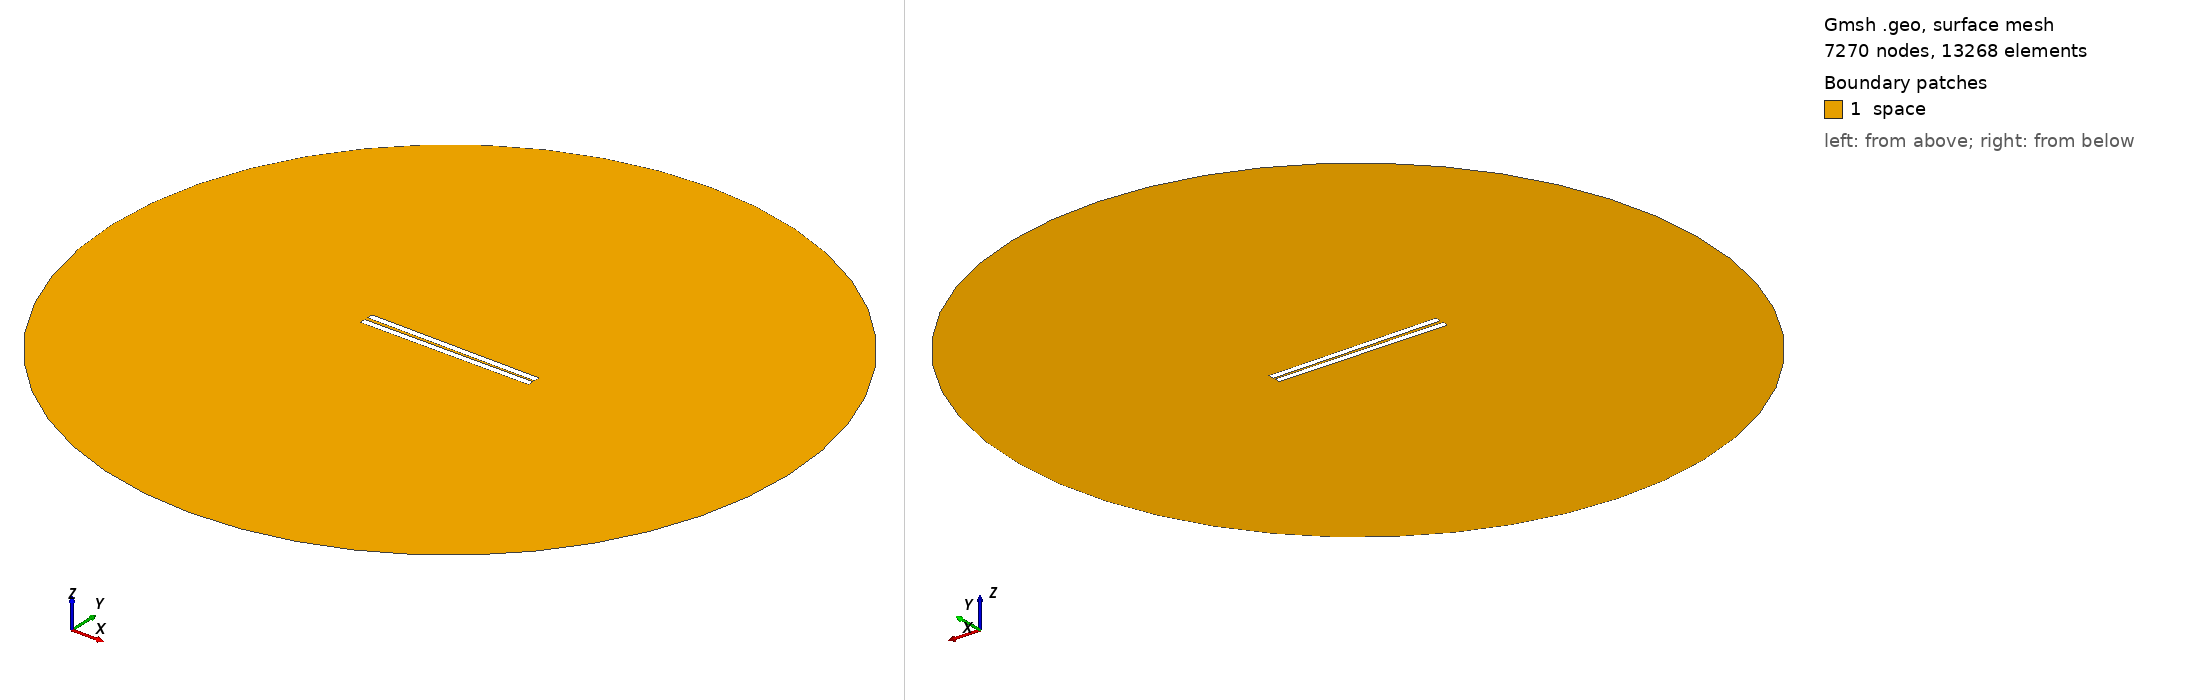

Gmsh geometry script, surface-meshed: 7270 nodes, 13268 surface elements. Boundary patches (legend numbers): 1 space. Left view from above one corner, right view from below the opposite corner. Legend entries are the model's physical surfaces. The drawing asked Gmsh for element sizes between 1% and 20% of the model's largest extent; the script's own settings can give other sizes.

=== 218.geo (drawn) ===
// Set the geometry kernel
SetFactory("OpenCASCADE");

//---------------------------------------
// Rectangles
//---------------------------------------

// Rectangle 1 (top)
Point(1) = {-49.78888888888889, 0.8055555555555556, 0, 1.0};
Point(2) = {49.78888888888889, 0.8055555555555556, 0, 1.0};
Point(3) = {49.78888888888889, 4.383333333333333, 0, 1.0};
Point(4) = {-49.78888888888889, 4.383333333333333, 0, 1.0};

Line(1) = {1, 2};
Line(2) = {2, 3};
Line(3) = {3, 4};
Line(4) = {4, 1};

Line Loop(1) = {1, 2, 3, 4};
Plane Surface(1) = {1};

Rotate { {0, 0, 1}, {0,  0.8055555555555556,  0}, -0.01 } {
  Surface{1};
}

// Rectangle 2 (bottom)
Point(5) = {-49.78888888888889, -0.8055555555555556, 0, 1.0};
Point(6) = {49.78888888888889, -0.8055555555555556, 0, 1.0};
Point(7) = {49.78888888888889, -4.383333333333333, 0, 1.0};
Point(8) = {-49.78888888888889, -4.383333333333333, 0, 1.0};

Line(5) = {5, 6};
Line(6) = {6, 7};
Line(7) = {7, 8};
Line(8) = {8, 5};

Line Loop(2) = {5, 6, 7, 8};
Plane Surface(2) = {2}; 


//---------------------------------------
// Circle
//---------------------------------------

// Define points
Point(9) = {0, 0, 0};        // Center
Point(10) = {200, 0, 0};     // Start point
Point(11) = {0, 200, 0};     // 90 degrees
Point(12) = {-200, 0, 0};    // 180 degrees
Point(13) = {0, -200, 0};    // 270 degrees

// Define circle arcs (each needs start, center, end)
Circle(9) = {10, 9, 11};
Circle(10) = {11, 9, 12};
Circle(11) = {12, 9, 13};
Circle(12) = {13, 9, 10};

// Define curve loop and surface if needed
Curve Loop(3) = {9, 10, 11, 12};
Surface(3) = {3};

//---------------------------------------
// Define Physical Groups
//---------------------------------------                

//--- Physical Curves
// Physical groups for boundaries
Physical Line("force_segment", 10) = {1};
Physical Line("upper_plate", 11) = {2, 3, 4};
Physical Line("lower_plate", 12) = {5, 6, 7, 8};
Physical Line("boundary", 20) = {9, 10, 11, 12};

// Subtract Rectangles from Circle
BooleanDifference{ Surface{3}; Delete; }{ Surface{1}; Surface{2}; Delete; }
//--- Physical Surfaces
Physical Surface("space", 30) = {3};


//---------------------------------------
// Fine mesh near the plates
//--------------------------------------- 

// Define a distance field for mesh refinement
Field[1] = Distance;
Field[1].CurvesList = {1, 2, 3, 4, 5, 6, 7, 8};  // Rectangle curves
Field[1].NumPointsPerCurve = 200;

c = 0.3;
// Define threshold field to control mesh size based on distance to attractor
Field[2] = Threshold;
Field[2].IField = 1;
Field[2].LcMin = c; // Minimum element size near the attractor
Field[2].LcMax = 100*c;  // Maximum element size away from the attractor
Field[2].DistMin = 0.01;
Field[2].DistMax = 40;

Background Field = 2;

//---------------------------------------
// 6. Generate the Mesh
//---------------------------------------
Mesh 2;  // 2D mesh generation
